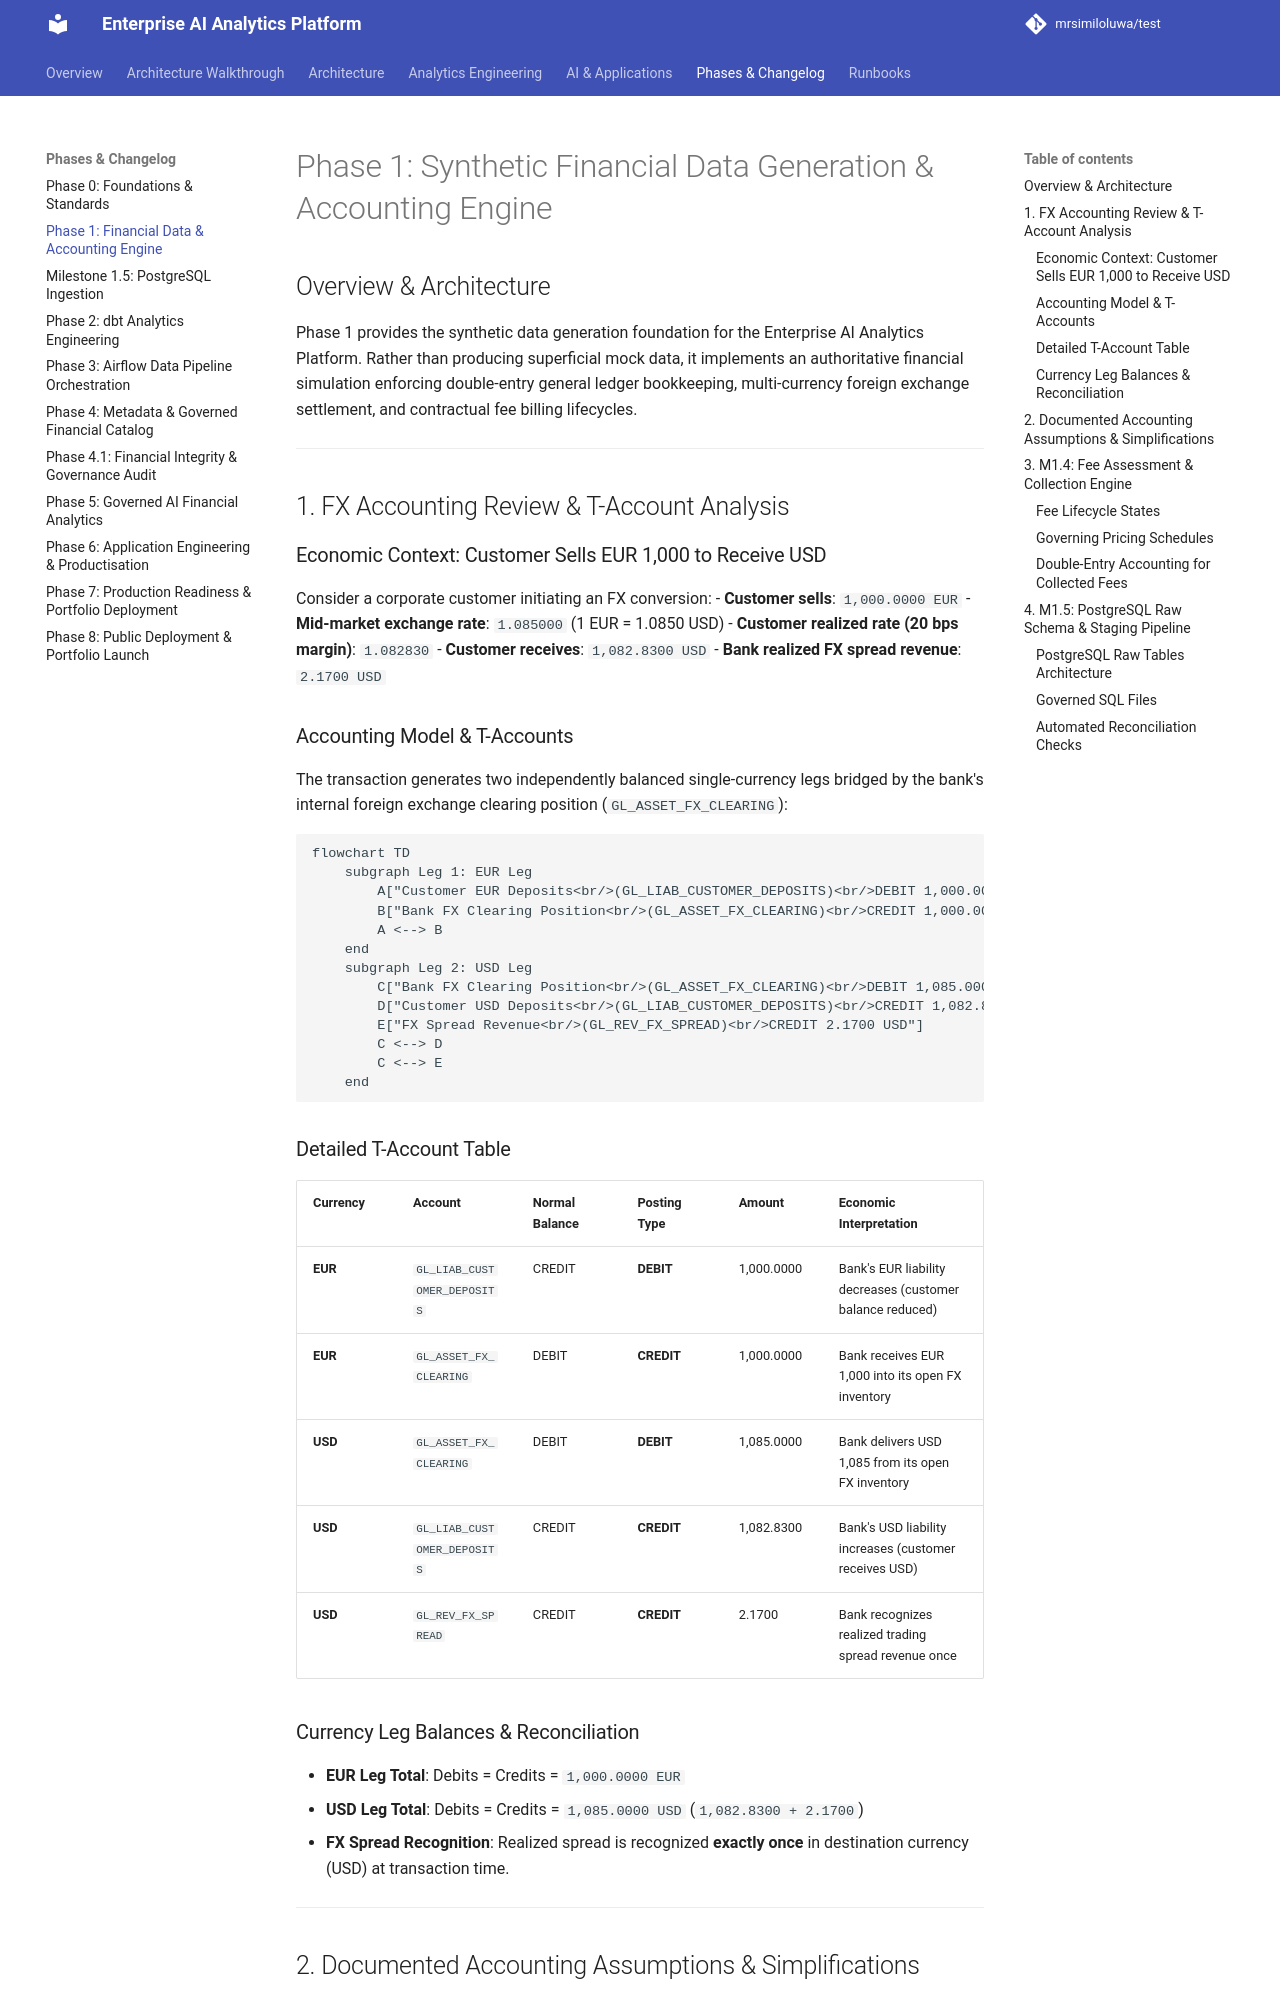

repository: mrsimiloluwa/financial-services-analytics-platform · page: phases/phase-1-generation/index.html · generator: mkdocs

# Phase 1: Synthetic Financial Data Generation & Accounting Engine

## Overview & Architecture

Phase 1 provides the synthetic data generation foundation for the Enterprise AI Analytics Platform. Rather than producing superficial mock data, it implements an authoritative financial simulation enforcing double-entry general ledger bookkeeping, multi-currency foreign exchange settlement, and contractual fee billing lifecycles.

---

## 1. FX Accounting Review & T-Account Analysis

### Economic Context: Customer Sells EUR 1,000 to Receive USD

Consider a corporate customer initiating an FX conversion:
- **Customer sells**: `1,000.0000 EUR`
- **Mid-market exchange rate**: `1.085000` (1 EUR = 1.0850 USD)
- **Customer realized rate (20 bps margin)**: `1.082830`
- **Customer receives**: `1,082.8300 USD`
- **Bank realized FX spread revenue**: `2.1700 USD`

### Accounting Model & T-Accounts

The transaction generates two independently balanced single-currency legs bridged by the bank's internal foreign exchange clearing position (`GL_ASSET_FX_CLEARING`):

```mermaid
flowchart TD
    subgraph Leg 1: EUR Leg
        A["Customer EUR Deposits<br/>(GL_LIAB_CUSTOMER_DEPOSITS)<br/>DEBIT 1,000.0000 EUR"]
        B["Bank FX Clearing Position<br/>(GL_ASSET_FX_CLEARING)<br/>CREDIT 1,000.0000 EUR"]
        A <--> B
    end
    subgraph Leg 2: USD Leg
        C["Bank FX Clearing Position<br/>(GL_ASSET_FX_CLEARING)<br/>DEBIT 1,085.0000 USD"]
        D["Customer USD Deposits<br/>(GL_LIAB_CUSTOMER_DEPOSITS)<br/>CREDIT 1,082.8300 USD"]
        E["FX Spread Revenue<br/>(GL_REV_FX_SPREAD)<br/>CREDIT 2.1700 USD"]
        C <--> D
        C <--> E
    end
```

### Detailed T-Account Table

| Currency | Account | Normal Balance | Posting Type | Amount | Economic Interpretation |
| :--- | :--- | :--- | :--- | :--- | :--- |
| **EUR** | `GL_LIAB_CUSTOMER_DEPOSITS` | CREDIT | **DEBIT** | 1,000.0000 | Bank's EUR liability decreases (customer balance reduced) |
| **EUR** | `GL_ASSET_FX_CLEARING` | DEBIT | **CREDIT** | 1,000.0000 | Bank receives EUR 1,000 into its open FX inventory |
| **USD** | `GL_ASSET_FX_CLEARING` | DEBIT | **DEBIT** | 1,085.0000 | Bank delivers USD 1,085 from its open FX inventory |
| **USD** | `GL_LIAB_CUSTOMER_DEPOSITS` | CREDIT | **CREDIT** | 1,082.8300 | Bank's USD liability increases (customer receives USD) |
| **USD** | `GL_REV_FX_SPREAD` | CREDIT | **CREDIT** | 2.1700 | Bank recognizes realized trading spread revenue once |

### Currency Leg Balances & Reconciliation

- **EUR Leg Total**: Debits = Credits = `1,000.0000 EUR`
- **USD Leg Total**: Debits = Credits = `1,085.0000 USD` (`1,082.8300 + 2.1700`)
- **FX Spread Recognition**: Realized spread is recognized **exactly once** in destination currency (USD) at transaction time.

---
